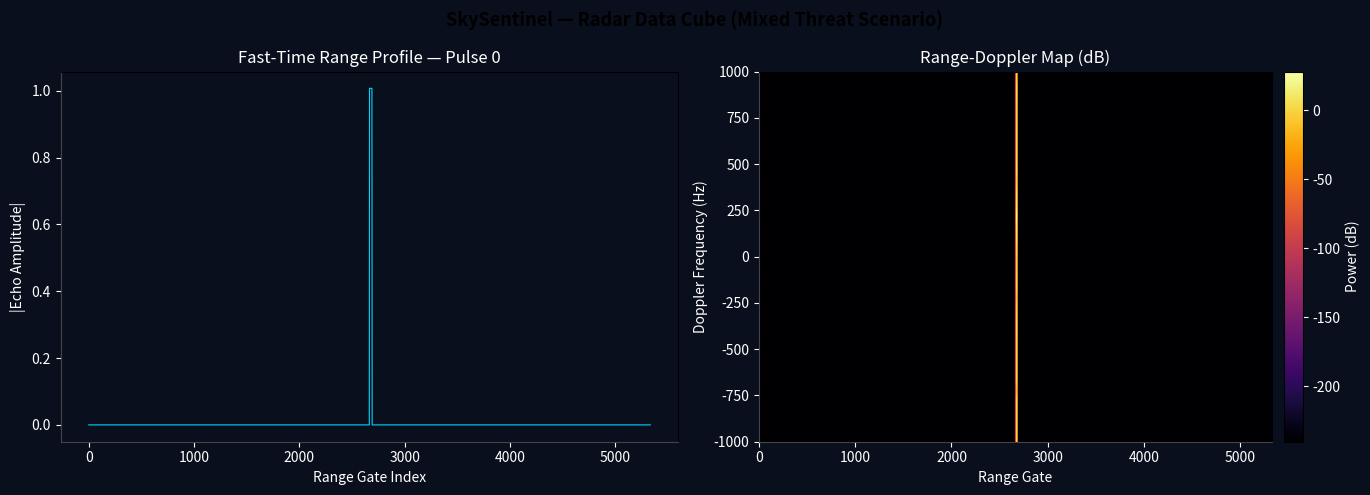

The script that saved this image:

from __future__ import annotations

import math
import time
import uuid
from dataclasses import dataclass, field
from typing import Optional

import numpy as np
import pandas as pd
from scipy.signal import chirp



SPEED_OF_LIGHT: float = 3.0e8          # metres per second
BOLTZMANN: float = 1.38e-23            # J / K  (thermal noise floor)
REFERENCE_TEMP_K: float = 290.0        # Standard reference temperature (K)



@dataclass
class RadarParameters:


    # --- Transmitter ---
    peak_power_watts: float = 250_000.0      # Tx peak power  (250 kW)
    carrier_frequency_hz: float = 3.0e9     # S-band carrier (~3 GHz)
    pulse_width_sec: float = 5.0e-6          # Uncompressed pulse width  (5 µs)
    bandwidth_hz: float = 2.0e6             # Waveform bandwidth → range res.
    prf_hz: float = 1000.0                  # Pulse Repetition Frequency (1 kHz)
    n_pulses_per_cpi: int = 64              # Pulses per Coherent Processing Interval

    # --- Antenna ---
    antenna_gain_db: float = 34.0           # Main-lobe gain (dB)
    beamwidth_az_deg: float = 1.5           # Azimuth 3-dB beamwidth
    beamwidth_el_deg: float = 5.0           # Elevation 3-dB beamwidth

    # --- Receiver ---
    receiver_noise_figure_db: float = 4.0   # Noise figure (dB)
    losses_db: float = 3.0                  # System losses (feed, propagation)
    sample_rate_hz: float = 5.0e6           # ADC sample rate

    # --- Detection geometry ---
    max_range_m: float = 500_000.0          # Instrumented range  (500 km)
    range_gate_length_m: float = 75.0       # Range cell size (≈ c / 2B)

    # ── Derived quantities (computed post-init) ──
    wavelength_m: float = field(init=False)
    pri_sec: float = field(init=False)
    range_resolution_m: float = field(init=False)
    velocity_resolution_mps: float = field(init=False)
    unambiguous_range_m: float = field(init=False)
    unambiguous_velocity_mps: float = field(init=False)

    def __post_init__(self) -> None:
        self.wavelength_m = SPEED_OF_LIGHT / self.carrier_frequency_hz
        self.pri_sec = 1.0 / self.prf_hz
        self.range_resolution_m = SPEED_OF_LIGHT / (2.0 * self.bandwidth_hz)
        self.velocity_resolution_mps = (
            self.wavelength_m * self.prf_hz / (2.0 * self.n_pulses_per_cpi)
        )
        self.unambiguous_range_m = SPEED_OF_LIGHT * self.pri_sec / 2.0
        self.unambiguous_velocity_mps = self.wavelength_m * self.prf_hz / 4.0

    @property
    def antenna_gain_linear(self) -> float:
        return 10.0 ** (self.antenna_gain_db / 10.0)

    @property
    def noise_figure_linear(self) -> float:
        return 10.0 ** (self.receiver_noise_figure_db / 10.0)

    @property
    def losses_linear(self) -> float:
        return 10.0 ** (self.losses_db / 10.0)

    def thermal_noise_power(self) -> float:
        """Thermal noise power in the receiver bandwidth [W]."""
        return (
            BOLTZMANN
            * REFERENCE_TEMP_K
            * self.bandwidth_hz
            * self.noise_figure_linear
        )

    def __repr__(self) -> str:
        return (
            f"RadarParameters("
            f"f0={self.carrier_frequency_hz/1e9:.2f} GHz, "
            f"PRF={self.prf_hz:.0f} Hz, "
            f"λ={self.wavelength_m*100:.1f} cm, "
            f"R_max={self.max_range_m/1e3:.0f} km)"
        )




@dataclass
class TargetState:


    target_id: str = field(default_factory=lambda: str(uuid.uuid4())[:8])
    threat_type: str = "unknown"     # 'missile' | 'drone' | 'aircraft' | 'unknown'

    # Cartesian position  [m]
    x: float = 0.0
    y: float = 100_000.0
    z: float = 10_000.0

    # Cartesian velocity  [m/s]
    vx: float = -200.0
    vy: float = 0.0
    vz: float = 0.0

    # Signature
    rcs_m2: float = 1.0              # Radar cross-section  [m²]
    rcs_fluctuation_model: str = "swerling1"   # 'constant' | 'swerling1' | 'swerling2'

    def range_m(self) -> float:
        """Radial distance from the radar origin [m]."""
        return math.sqrt(self.x**2 + self.y**2 + self.z**2)

    def azimuth_deg(self) -> float:
        """Azimuth angle measured clockwise from North [deg]."""
        return math.degrees(math.atan2(self.x, self.y)) % 360.0

    def elevation_deg(self) -> float:
        """Elevation angle above the horizontal plane [deg]."""
        return math.degrees(math.atan2(self.z, math.sqrt(self.x**2 + self.y**2)))

    def radial_velocity_mps(self) -> float:
        """
        Radial (range-rate) velocity — positive = receding, negative = closing.
        """
        r = self.range_m()
        if r < 1.0:
            return 0.0
        return (self.x * self.vx + self.y * self.vy + self.z * self.vz) / r

    def speed_mps(self) -> float:
        return math.sqrt(self.vx**2 + self.vy**2 + self.vz**2)

    def update_position(self, dt_sec: float) -> None:
        """Advance kinematic state by one time step (simple linear motion)."""
        self.x += self.vx * dt_sec
        self.y += self.vy * dt_sec
        self.z += self.vz * dt_sec

    def to_dict(self) -> dict:
        return {
            "target_id": self.target_id,
            "threat_type": self.threat_type,
            "x_m": self.x,
            "y_m": self.y,
            "z_m": self.z,
            "vx_mps": self.vx,
            "vy_mps": self.vy,
            "vz_mps": self.vz,
            "range_m": self.range_m(),
            "azimuth_deg": self.azimuth_deg(),
            "elevation_deg": self.elevation_deg(),
            "radial_vel_mps": self.radial_velocity_mps(),
            "speed_mps": self.speed_mps(),
            "rcs_m2": self.rcs_m2,
        }

    def __repr__(self) -> str:
        return (
            f"Target(id={self.target_id}, type={self.threat_type}, "
            f"R={self.range_m()/1e3:.1f} km, "
            f"Az={self.azimuth_deg():.1f}°, "
            f"v_r={self.radial_velocity_mps():.1f} m/s)"
        )




# Realistic RCS values (m²) for common airborne threat types
RCS_PRESETS: dict[str, float] = {
    "ballistic_missile": 0.05,   # stealthy re-entry body
    "cruise_missile":    0.10,
    "drone_small":       0.01,   # micro-UAV
    "drone_medium":      0.10,
    "fighter_jet":       5.00,
    "commercial_aircraft": 30.0,
    "helicopter":        3.00,
}

# Speed ranges [m/s] for scenario generation
SPEED_RANGES: dict[str, tuple[float, float]] = {
    "ballistic_missile": (1500.0, 4000.0),
    "cruise_missile":    (200.0, 350.0),
    "drone_small":       (10.0,  40.0),
    "drone_medium":      (40.0,  120.0),
    "fighter_jet":       (200.0, 600.0),
    "commercial_aircraft": (220.0, 280.0),
    "helicopter":        (30.0,  80.0),
}

# Altitude bands [m AGL]
ALTITUDE_RANGES: dict[str, tuple[float, float]] = {
    "ballistic_missile": (20_000.0, 120_000.0),
    "cruise_missile":    (50.0,    500.0),
    "drone_small":       (20.0,    300.0),
    "drone_medium":      (100.0,   2_000.0),
    "fighter_jet":       (1_000.0, 15_000.0),
    "commercial_aircraft": (8_000.0, 12_000.0),
    "helicopter":        (50.0,   3_000.0),
}


# ──────────────────────────────────────────────────────────────────────────────
# RCS Fluctuation Models (Swerling Cases)
# ──────────────────────────────────────────────────────────────────────────────

def sample_rcs(mean_rcs: float, model: str, rng: np.random.Generator) -> float:

    if model == "constant":
        return mean_rcs
    elif model in ("swerling1", "swerling2"):
        # Exponential distribution ≡ Chi-squared with 2 DoF
        return float(rng.exponential(scale=mean_rcs))
    elif model in ("swerling3", "swerling4"):
        # Chi-squared with 4 DoF → Erlang(k=2)
        return float(rng.gamma(shape=2.0, scale=mean_rcs / 2.0))
    else:
        return mean_rcs




def compute_received_power(
    radar: RadarParameters,
    range_m: float,
    rcs_m2: float,
) -> float:

    if range_m < 1.0:
        range_m = 1.0   # guard against division by zero at very close range

    numerator = (
        radar.peak_power_watts
        * radar.antenna_gain_linear ** 2
        * radar.wavelength_m ** 2
        * rcs_m2
    )
    denominator = (
        (4.0 * math.pi) ** 3
        * range_m ** 4
        * radar.losses_linear
    )
    return numerator / denominator




def generate_lfm_pulse(
    radar: RadarParameters,
    rng: np.random.Generator,
) -> np.ndarray:

    n_samples = int(radar.pulse_width_sec * radar.sample_rate_hz)
    t = np.linspace(0.0, radar.pulse_width_sec, n_samples, endpoint=False)

    f_start = -radar.bandwidth_hz / 2.0
    f_stop  =  radar.bandwidth_hz / 2.0

    # Real chirp waveform
    real_part = chirp(t, f0=f_start, f1=f_stop, t1=radar.pulse_width_sec,
                      method="linear", phi=0)

    # Analytic (I/Q) representation via Hilbert transform approximation
    # For a chirp, the imaginary part is a 90° phase-shifted version
    imag_part = chirp(t, f0=f_start, f1=f_stop, t1=radar.pulse_width_sec,
                      method="linear", phi=-90)

    pulse = (real_part + 1j * imag_part).astype(np.complex128)

    # Normalise to unit energy
    pulse /= np.sqrt(np.mean(np.abs(pulse) ** 2))
    return pulse



def generate_echo_pulse(
    radar: RadarParameters,
    target: TargetState,
    reference_pulse: np.ndarray,
    rng: np.random.Generator,
    pulse_index: int = 0,
) -> tuple[np.ndarray, dict]:

    # ── Geometry ────────────────────────────────────────────────────────────
    range_m = target.range_m()
    radial_vel = target.radial_velocity_mps()

    # ── RCS sample ──────────────────────────────────────────────────────────
    # Swerling1: RCS constant within CPI, new draw each call = each CPI
    inst_rcs = sample_rcs(target.rcs_m2, target.rcs_fluctuation_model, rng)

    # ── Signal power ────────────────────────────────────────────────────────
    p_rx = compute_received_power(radar, range_m, inst_rcs)
    p_noise = radar.thermal_noise_power()
    snr_linear = p_rx / p_noise
    snr_db = 10.0 * math.log10(max(snr_linear, 1e-30))

    # ── Range gate index ────────────────────────────────────────────────────
    two_way_delay_sec = 2.0 * range_m / SPEED_OF_LIGHT
    range_gate_idx = int(two_way_delay_sec * radar.sample_rate_hz)

    # ── Doppler phase ────────────────────────────────────────────────────────
    # Doppler frequency shift [Hz]
    f_doppler = -2.0 * radial_vel / radar.wavelength_m  # negative = closing target
    # Accumulated phase across pulses (slow-time modulation)
    doppler_phase = 2.0 * math.pi * f_doppler * (pulse_index * radar.pri_sec)

    # ── Build range-gate buffer ──────────────────────────────────────────────
    pulse_len = len(reference_pulse)
    n_range_gates = int(radar.max_range_m / radar.range_gate_length_m)
    echo_buffer = np.zeros(n_range_gates, dtype=np.complex128)

    # Clip to valid buffer window
    end_gate = range_gate_idx + pulse_len
    if range_gate_idx >= n_range_gates or range_gate_idx < 0:
        # Target outside instrumented range
        metadata = {
            "target_id": target.target_id,
            "range_m": range_m,
            "rcs_m2": inst_rcs,
            "snr_db": -np.inf,
            "f_doppler_hz": f_doppler,
            "in_range": False,
        }
        return echo_buffer, metadata

    # Window pulse to fit buffer
    available = min(pulse_len, n_range_gates - range_gate_idx)
    scaled_pulse = (
        math.sqrt(snr_linear)
        * reference_pulse[:available]
        * np.exp(1j * doppler_phase)
    )
    echo_buffer[range_gate_idx: range_gate_idx + available] += scaled_pulse

    metadata = {
        "target_id": target.target_id,
        "range_m": range_m,
        "rcs_m2": inst_rcs,
        "snr_db": snr_db,
        "f_doppler_hz": f_doppler,
        "range_gate_idx": range_gate_idx,
        "in_range": True,
    }
    return echo_buffer, metadata



def build_radar_data_cube(
    radar: RadarParameters,
    targets: list[TargetState],
    rng: np.random.Generator,
    dt_between_pulses_sec: Optional[float] = None,
) -> tuple[np.ndarray, pd.DataFrame]:

    dt = dt_between_pulses_sec if dt_between_pulses_sec else radar.pri_sec
    n_range_gates = int(radar.max_range_m / radar.range_gate_length_m)

    data_cube = np.zeros(
        (radar.n_pulses_per_cpi, n_range_gates), dtype=np.complex128
    )

    reference_pulse = generate_lfm_pulse(radar, rng)
    rows: list[dict] = []

    for pulse_idx in range(radar.n_pulses_per_cpi):
        for target in targets:
            echo, meta = generate_echo_pulse(
                radar, target, reference_pulse, rng, pulse_index=pulse_idx
            )
            meta["pulse_index"] = pulse_idx
            rows.append(meta)
            data_cube[pulse_idx] += echo

        # Advance all target positions (linear motion model)
        for target in targets:
            target.update_position(dt)

    echo_metadata = pd.DataFrame(rows)
    return data_cube, echo_metadata




def create_scenario_targets(
    scenario: str = "mixed_threat",
    rng: Optional[np.random.Generator] = None,
) -> list[TargetState]:

    if rng is None:
        rng = np.random.default_rng(seed=42)

    def make_target(
        threat_type: str,
        range_km: float,
        bearing_deg: float,
        elevation_deg: float = 5.0,
        seed_offset: int = 0,
    ) -> TargetState:
        """Helper: place a target at given polar coordinates."""
        r = range_km * 1e3
        az_rad = math.radians(bearing_deg)
        el_rad = math.radians(elevation_deg)

        # Convert spherical → Cartesian (North-East-Up)
        x = r * math.cos(el_rad) * math.sin(az_rad)   # East
        y = r * math.cos(el_rad) * math.cos(az_rad)   # North
        z = r * math.sin(el_rad)                       # Up

        # Velocity — heading towards radar
        spd_lo, spd_hi = SPEED_RANGES.get(threat_type, (100.0, 300.0))
        speed = rng.uniform(spd_lo, spd_hi)
        # Unit vector pointing from target towards origin
        vx = -x / r * speed
        vy = -y / r * speed
        vz = 0.0  # level flight simplification (can be changed)

        alt_lo, alt_hi = ALTITUDE_RANGES.get(threat_type, (1000.0, 10000.0))
        altitude = rng.uniform(alt_lo, alt_hi)

        return TargetState(
            threat_type=threat_type,
            x=x, y=y, z=altitude,
            vx=vx, vy=vy, vz=vz,
            rcs_m2=RCS_PRESETS.get(threat_type, 1.0),
            rcs_fluctuation_model="swerling1",
        )

    if scenario == "single_missile":
        return [make_target("ballistic_missile", range_km=300, bearing_deg=45)]

    elif scenario == "drone_swarm":
        bearings = [10, 35, 60, 110, 160]
        return [
            make_target("drone_small", range_km=rng.uniform(30, 80),
                        bearing_deg=b, elevation_deg=1.5)
            for b in bearings
        ]

    elif scenario == "mixed_threat":
        return [
            make_target("cruise_missile",   range_km=250, bearing_deg=30,  elevation_deg=1.0),
            make_target("drone_medium",     range_km=80,  bearing_deg=120, elevation_deg=2.0),
            make_target("fighter_jet",      range_km=180, bearing_deg=270, elevation_deg=8.0),
            make_target("commercial_aircraft", range_km=350, bearing_deg=190, elevation_deg=12.0),
        ]

    elif scenario == "saturation_attack":
        configs = [
            ("cruise_missile",  180, 10),
            ("cruise_missile",  210, 30),
            ("ballistic_missile", 320, 60),
            ("drone_medium",     90,  90),
            ("drone_small",      60, 130),
            ("drone_small",      75, 150),
            ("fighter_jet",     220, 200),
            ("cruise_missile",  195, 300),
        ]
        return [
            make_target(tt, range_km=r, bearing_deg=b)
            for i, (tt, r, b) in enumerate(configs)
        ]

    else:
        raise ValueError(
            f"Unknown scenario '{scenario}'. "
            "Choose: single_missile | drone_swarm | mixed_threat | saturation_attack"
        )




def generate_cpi(
    scenario: str = "mixed_threat",
    radar: Optional[RadarParameters] = None,
    seed: int = 0,
    verbose: bool = True,
) -> tuple[np.ndarray, pd.DataFrame, list[TargetState]]:
    """
    High-level entry point: create targets → build data cube → return results.

    Parameters
    ----------
    scenario : str          – Scenario name (see create_scenario_targets)
    radar    : RadarParameters | None  – Uses default params if None
    seed     : int          – Random seed for full reproducibility
    verbose  : bool         – Print summary to stdout

    Returns
    -------
    data_cube     : np.ndarray  (n_pulses × n_range_gates), complex128
    echo_metadata : pd.DataFrame
    targets       : list[TargetState]  (positions at END of CPI)
    """
    if radar is None:
        radar = RadarParameters()

    rng = np.random.default_rng(seed=seed)
    targets = create_scenario_targets(scenario, rng=rng)

    t0 = time.perf_counter()
    data_cube, meta = build_radar_data_cube(radar, targets, rng)
    elapsed = time.perf_counter() - t0

    if verbose:
        print("=" * 60)
        print("  SkySentinel — Radar Signal Generator")
        print("=" * 60)
        print(f"  Scenario        : {scenario}")
        print(f"  Radar           : {radar}")
        print(f"  Targets         : {len(targets)}")
        print(f"  Data cube shape : {data_cube.shape}  (pulses × range gates)")
        print(f"  Cube dtype      : {data_cube.dtype}")
        print(f"  Generation time : {elapsed*1000:.1f} ms")
        print()
        # Per-target SNR summary (averaged over pulses)
        for tid in meta["target_id"].unique():
            sub = meta[(meta["target_id"] == tid) & (meta["in_range"])]
            if len(sub):
                mean_snr = sub["snr_db"].mean()
                t_type = sub.iloc[0].get("threat_type", "?")
                rng_km  = sub.iloc[0]["range_m"] / 1e3
                print(
                    f"  [{tid}] {t_type:20s}  "
                    f"R={rng_km:6.1f} km  "
                    f"SNR={mean_snr:+6.1f} dB"
                )
        print("=" * 60)

    return data_cube, meta, targets



if __name__ == "__main__":
    import matplotlib.pyplot as plt

    # ── 1.  Build radar data cube for the mixed-threat scenario ─────────────
    radar_cfg = RadarParameters(
        peak_power_watts=500_000,
        carrier_frequency_hz=3.0e9,
        prf_hz=2000,
        n_pulses_per_cpi=32,
        max_range_m=400_000,
    )

    cube, metadata, final_targets = generate_cpi(
        scenario="mixed_threat",
        radar=radar_cfg,
        seed=42,
        verbose=True,
    )

    # ── 2.  Quick visualisation — Range-Doppler map (abs magnitude) ─────────
    range_doppler = np.abs(np.fft.fftshift(np.fft.fft(cube, axis=0), axes=0))

    fig, axes = plt.subplots(1, 2, figsize=(14, 5))
    fig.suptitle("SkySentinel — Radar Data Cube (Mixed Threat Scenario)",
                 fontsize=13, fontweight="bold")

    # Fast-time (range) profile of pulse 0
    axes[0].plot(np.abs(cube[0]), color="#00d4ff", linewidth=0.8)
    axes[0].set_title("Fast-Time Range Profile — Pulse 0")
    axes[0].set_xlabel("Range Gate Index")
    axes[0].set_ylabel("|Echo Amplitude|")
    axes[0].set_facecolor("#0a0f1e")
    axes[0].tick_params(colors="white")
    axes[0].yaxis.label.set_color("white")
    axes[0].xaxis.label.set_color("white")
    axes[0].title.set_color("white")
    fig.patch.set_facecolor("#0a0f1e")
    axes[0].spines["bottom"].set_color("#444")
    axes[0].spines["left"].set_color("#444")

    # Range-Doppler map (log scale)
    rd_log = 20 * np.log10(range_doppler + 1e-12)
    img = axes[1].imshow(
        rd_log,
        aspect="auto",
        origin="lower",
        cmap="inferno",
        extent=[0, cube.shape[1], -radar_cfg.prf_hz / 2, radar_cfg.prf_hz / 2],
    )
    axes[1].set_title("Range-Doppler Map (dB)")
    axes[1].set_xlabel("Range Gate")
    axes[1].set_ylabel("Doppler Frequency (Hz)")
    axes[1].title.set_color("white")
    axes[1].xaxis.label.set_color("white")
    axes[1].yaxis.label.set_color("white")
    axes[1].tick_params(colors="white")
    axes[1].set_facecolor("#0a0f1e")
    axes[1].spines["bottom"].set_color("#444")
    axes[1].spines["left"].set_color("#444")
    cbar = fig.colorbar(img, ax=axes[1], pad=0.02)
    cbar.set_label("Power (dB)", color="white")
    cbar.ax.yaxis.set_tick_params(color="white")
    plt.setp(cbar.ax.yaxis.get_ticklabels(), color="white")

    plt.tight_layout()
    plt.savefig("radar_data_cube_preview.png", dpi=150, bbox_inches="tight")
    print("\n  Preview saved → radar_data_cube_preview.png")
    plt.show()
